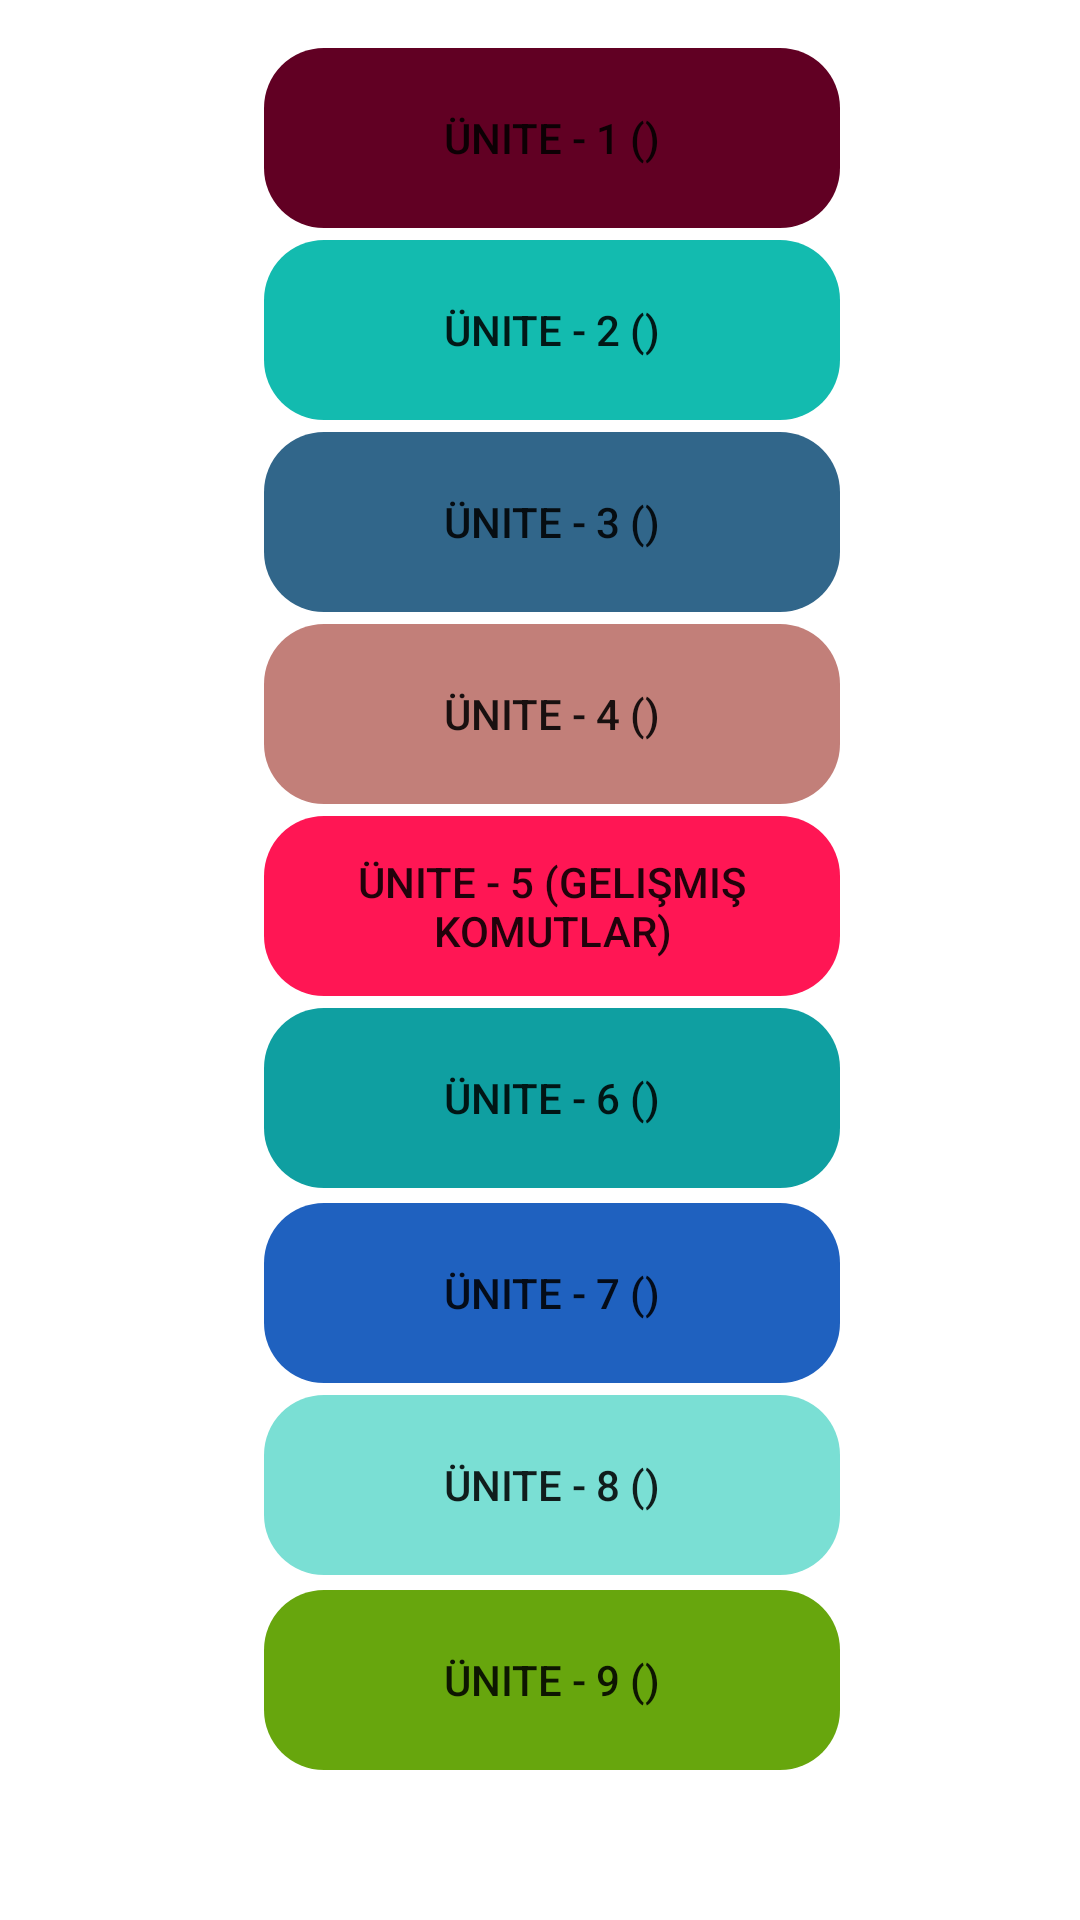

Android layout source for this screen:
<!-- AndroidManifest.xml: application theme Theme.MobilUygulama -->
<!-- res/layout/activity_main.xml -->
<?xml version="1.0" encoding="utf-8"?>
<androidx.constraintlayout.widget.ConstraintLayout xmlns:android="http://schemas.android.com/apk/res/android"
    xmlns:app="http://schemas.android.com/apk/res-auto"
    xmlns:tools="http://schemas.android.com/tools"
    android:layout_width="match_parent"
    android:layout_height="match_parent"
    tools:context=".MainActivity">

    <Button
        android:id="@+id/btnUnite1"
        android:layout_width="0dp"
        android:layout_height="60dp"
        android:layout_marginStart="88dp"
        android:layout_marginTop="16dp"
        android:layout_marginEnd="80dp"
        android:background="@drawable/butonbackground"
        android:onClick="btnUnite1"
        android:text="@string/unite1"
        app:backgroundTint="@color/u1"
        app:layout_constraintEnd_toEndOf="parent"
        app:layout_constraintHorizontal_bias="0.0"
        app:layout_constraintStart_toStartOf="parent"
        app:layout_constraintTop_toTopOf="parent" />

    <Button
        android:id="@+id/btnUnite2"
        android:layout_width="0dp"
        android:layout_height="60dp"
        android:layout_marginStart="88dp"
        android:layout_marginTop="4dp"
        android:layout_marginEnd="80dp"
        android:background="@drawable/butonbackground"
        android:onClick="btnUnite2"
        android:text="@string/unite2"
        app:backgroundTint="@color/u2"
        app:layout_constraintEnd_toEndOf="parent"
        app:layout_constraintHorizontal_bias="0.0"
        app:layout_constraintStart_toStartOf="parent"
        app:layout_constraintTop_toBottomOf="@+id/btnUnite1" />

    <Button
        android:id="@+id/btnUnite3"
        android:layout_width="0dp"
        android:layout_height="60dp"
        android:layout_marginStart="88dp"
        android:layout_marginTop="68dp"
        android:layout_marginEnd="80dp"
        android:background="@drawable/butonbackground"
        android:onClick="btnUnite3"
        android:text="@string/unite3"
        app:backgroundTint="@color/u3"
        app:layout_constraintEnd_toEndOf="parent"
        app:layout_constraintHorizontal_bias="0.0"
        app:layout_constraintStart_toStartOf="parent"
        app:layout_constraintTop_toBottomOf="@+id/btnUnite1" />

    <Button
        android:id="@+id/btnUnite4"
        android:layout_width="0dp"
        android:layout_height="60dp"
        android:layout_marginStart="88dp"
        android:layout_marginTop="132dp"
        android:layout_marginEnd="80dp"
        android:background="@drawable/butonbackground"
        android:onClick="btnUnite4"
        android:text="@string/unite4"
        app:backgroundTint="@color/u4"
        app:layout_constraintEnd_toEndOf="parent"
        app:layout_constraintHorizontal_bias="0.0"
        app:layout_constraintStart_toStartOf="parent"
        app:layout_constraintTop_toBottomOf="@+id/btnUnite1" />

    <Button
        android:id="@+id/btnUnite5"
        android:layout_width="0dp"
        android:layout_height="60dp"
        android:layout_marginStart="88dp"
        android:layout_marginTop="196dp"
        android:layout_marginEnd="80dp"
        android:background="@drawable/butonbackground"
        android:onClick="btnUnite5"
        android:text="@string/unite5"
        app:backgroundTint="@color/u5"
        app:layout_constraintEnd_toEndOf="parent"
        app:layout_constraintHorizontal_bias="0.0"
        app:layout_constraintStart_toStartOf="parent"
        app:layout_constraintTop_toBottomOf="@+id/btnUnite1" />

    <Button
        android:id="@+id/btnUnite6"
        android:layout_width="0dp"
        android:layout_height="60dp"
        android:layout_marginStart="88dp"
        android:layout_marginTop="260dp"
        android:layout_marginEnd="80dp"
        android:background="@drawable/butonbackground"
        android:onClick="btnUnite6"
        android:text="@string/unite6"
        app:backgroundTint="@color/u6"
        app:layout_constraintEnd_toEndOf="parent"
        app:layout_constraintHorizontal_bias="0.0"
        app:layout_constraintStart_toStartOf="parent"
        app:layout_constraintTop_toBottomOf="@+id/btnUnite1" />

    <Button
        android:id="@+id/btnUnite7"
        android:layout_width="0dp"
        android:layout_height="60dp"
        android:layout_marginStart="88dp"
        android:layout_marginTop="325dp"
        android:layout_marginEnd="80dp"
        android:background="@drawable/butonbackground"
        android:onClick="btnUnite7"
        android:text="@string/unite7"
        app:backgroundTint="@color/u7"
        app:layout_constraintEnd_toEndOf="parent"
        app:layout_constraintHorizontal_bias="0.0"
        app:layout_constraintStart_toStartOf="parent"
        app:layout_constraintTop_toBottomOf="@+id/btnUnite1" />

    <Button
        android:id="@+id/btnUnite8"
        android:layout_width="0dp"
        android:layout_height="60dp"
        android:layout_marginStart="88dp"
        android:layout_marginTop="389dp"
        android:layout_marginEnd="80dp"
        android:background="@drawable/butonbackground"
        android:onClick="btnUnite8"
        android:text="@string/unite8"
        app:backgroundTint="@color/u8"
        app:layout_constraintEnd_toEndOf="parent"
        app:layout_constraintHorizontal_bias="0.0"
        app:layout_constraintStart_toStartOf="parent"
        app:layout_constraintTop_toBottomOf="@+id/btnUnite1" />

    <Button
        android:id="@+id/btnUnite9"
        android:layout_width="0dp"
        android:layout_height="60dp"
        android:layout_marginStart="88dp"
        android:layout_marginTop="454dp"
        android:layout_marginEnd="80dp"
        android:background="@drawable/butonbackground"
        android:onClick="btnUnite9"
        android:text="@string/unite9"
        app:backgroundTint="@color/u9"
        app:layout_constraintEnd_toEndOf="parent"
        app:layout_constraintHorizontal_bias="0.0"
        app:layout_constraintStart_toStartOf="parent"
        app:layout_constraintTop_toBottomOf="@+id/btnUnite1" />

</androidx.constraintlayout.widget.ConstraintLayout>
<!-- resources referenced by this layout -->
<resources>
  <color name="u1">#610023</color>
  <color name="u2">#13BBAF</color>
  <color name="u3">#31668A</color>
  <color name="u4">#C27F79</color>
  <color name="u5">#ff1654</color>
  <color name="u6">#0F9FA1</color>
  <color name="u7">#1F61BF</color>
  <color name="u8">#7ADFD4</color>
  <color name="u9">#67A60D</color>
  <!-- drawable butonbackground (drawable) -->
  <?xml version="1.0" encoding="utf-8"?>
  <shape xmlns:android="http://schemas.android.com/apk/res/android">
      <corners android:radius="20dp"></corners>
      <padding android:bottom="5dp" android:left="5dp" android:right="5dp" android:top="5dp"/>
  </shape>
  <string name="unite1">Ünite - 1 ()</string>
  <string name="unite2">Ünite - 2 ()</string>
  <string name="unite3">Ünite - 3 ()</string>
  <string name="unite4">Ünite - 4 ()</string>
  <string name="unite5">Ünite - 5 (Gelişmiş Komutlar)</string>
  <string name="unite6">Ünite - 6 ()</string>
  <string name="unite7">Ünite - 7 ()</string>
  <string name="unite8">Ünite - 8 ()</string>
  <string name="unite9">Ünite - 9 ()</string>
  <style name="Theme.MobilUygulama" parent="Theme.MaterialComponents.DayNight.DarkActionBar">
      
  <item name="colorPrimary">@color/darkgreen</item>
  <item name="colorPrimaryVariant">@color/lime</item>
  <item name="colorOnPrimary">@color/white</item>
      
  <item name="colorSecondary">@color/teal_200</item>
  <item name="colorSecondaryVariant">@color/teal_700</item>
  <item name="colorOnSecondary">@color/black</item>
      
  <item name="android:statusBarColor" tools:targetApi="l">?attr/colorPrimaryVariant</item>
      
      </style>
  <color name="white">#FFFFFFFF</color>
  <color name="teal_200">#FF03DAC5</color>
  <color name="teal_700">#FF018786</color>
  <color name="black">#FF000000</color>
</resources>
